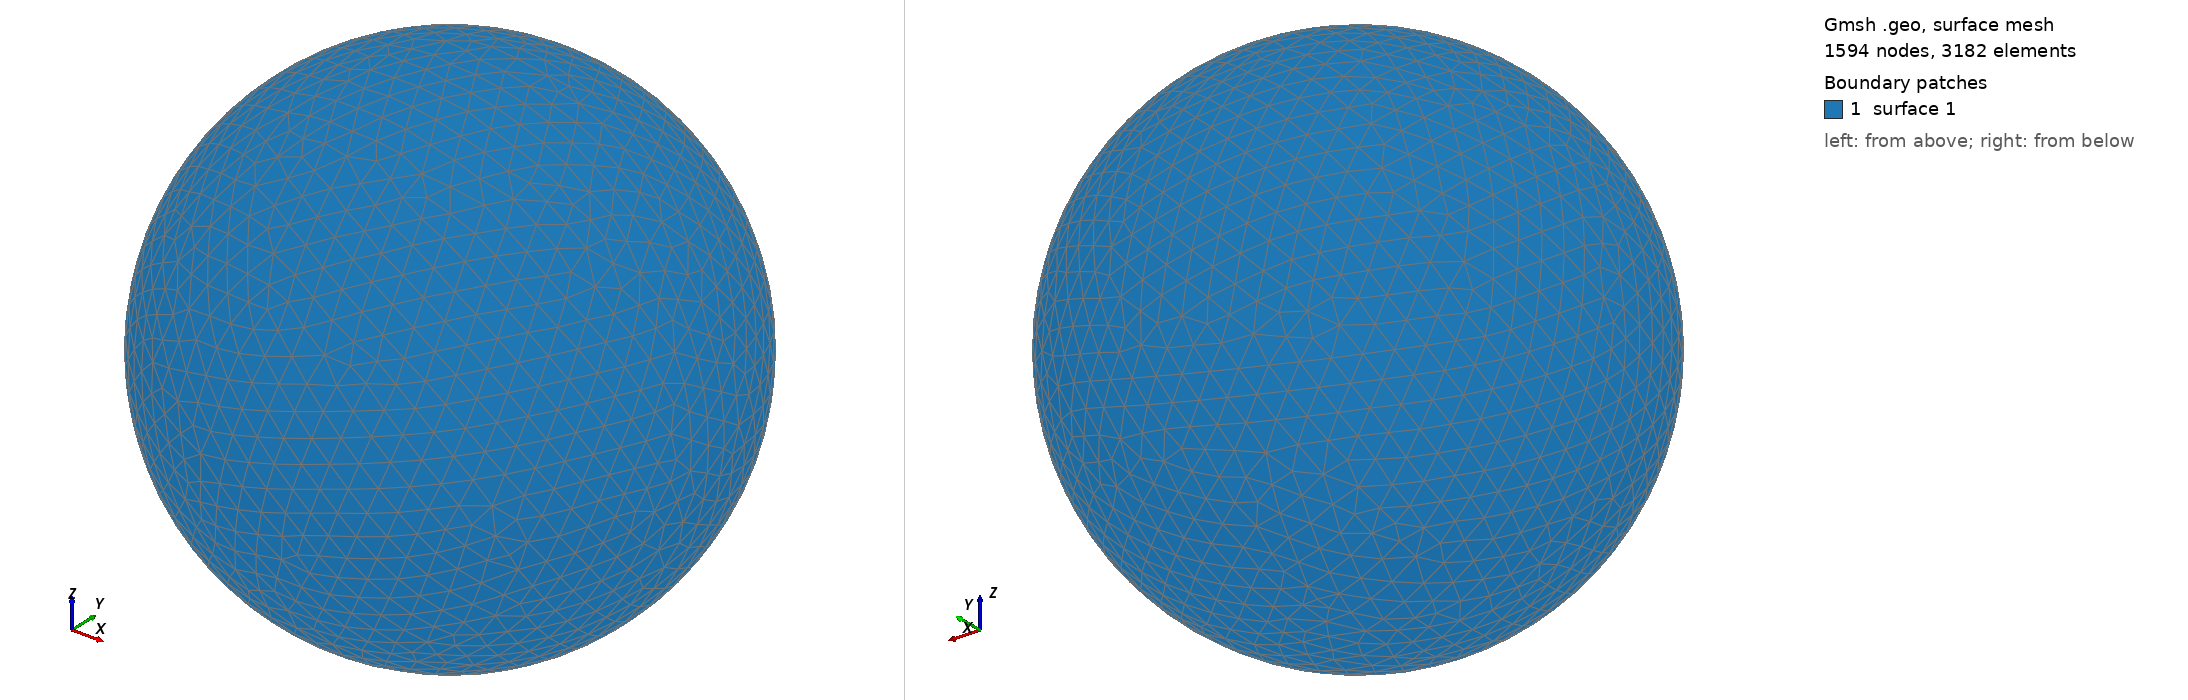

Gmsh geometry script, surface-meshed: 1594 nodes, 3182 surface elements. Boundary patches (legend numbers): 1 surface 1. Left view from above one corner, right view from below the opposite corner. The script declares no physical surfaces, so the legend lists its geometric surfaces. The drawing asked Gmsh for element sizes between 1% and 20% of the model's largest extent; the script's own settings can give other sizes.

=== shot1935.geo (drawn) ===
SetFactory("OpenCASCADE");
Point(1) = {0,0,0,0};
Sphere(1) = {0,0,0,0.09406000};
MeshSize{ PointsOf{ Surface{:}; } } = 0.009406000;
Mesh.ElementOrder=1;
Mesh.Format=39;
